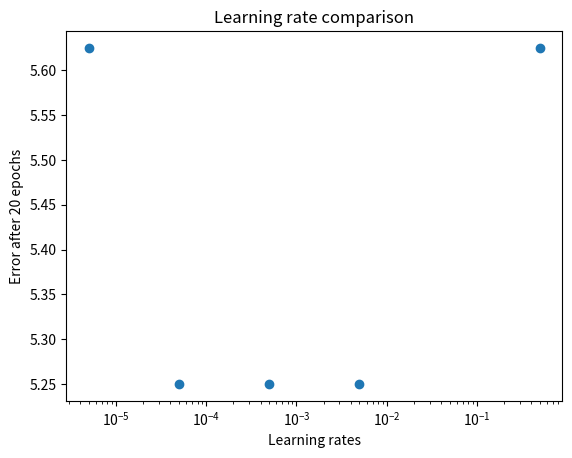
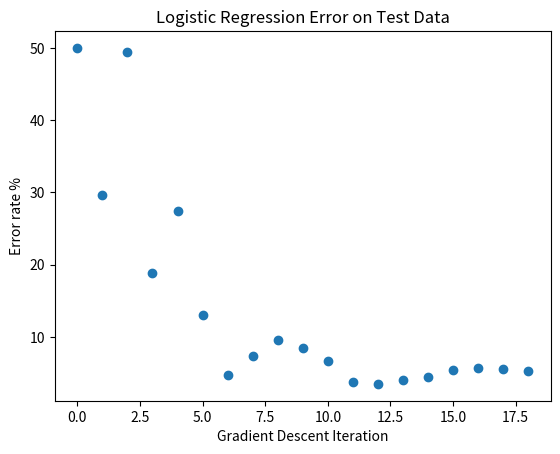
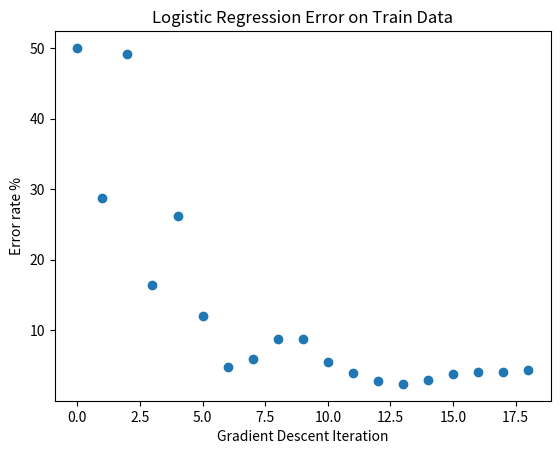
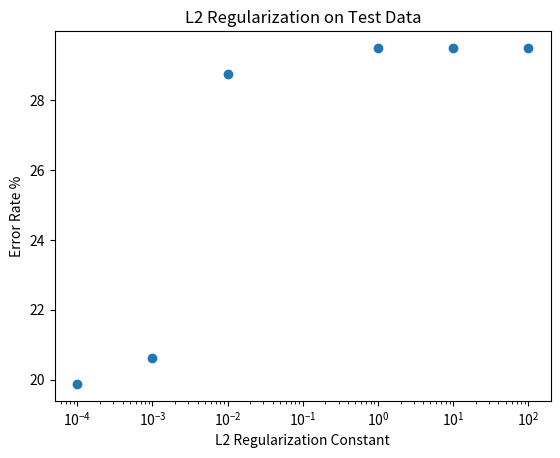
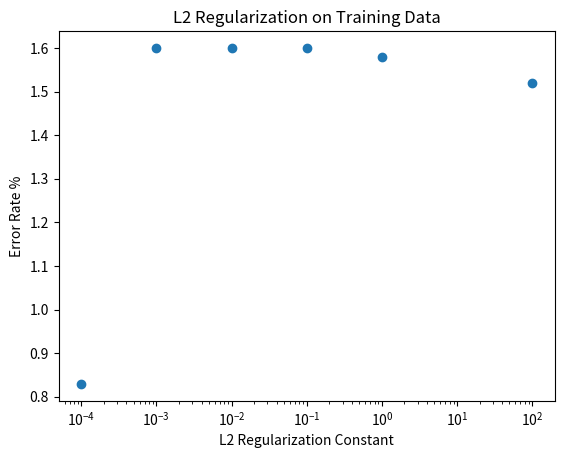
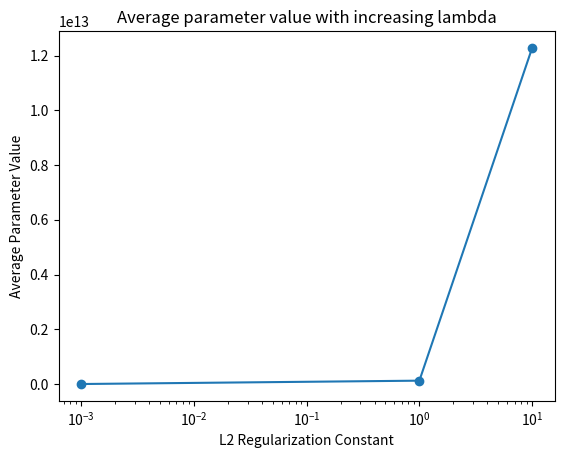

Source code (Python) for these figures, in order:
import numpy as np
import matplotlib.pyplot as plt

colors = np.random.rand(50)

""" END ERROR PER LEARNING RATE """
plt.figure()
plt.xlabel("Learning rates")
plt.ylabel("Error after 20 epochs")
plt.title("Learning rate comparison")
X = np.array([.000005, .00005, .0005, .005, .5])
Y = np.array([5.625, 5.25, 5.25, 5.25, 5.625])
plt.xscale('log')
plt.scatter(X, Y)

""" PLOT OF FINAL LEARNING RATE ERROR """
plt.figure()
plt.xlabel("Gradient Descent Iteration")
plt.ylabel("Error rate %")
plt.title("Logistic Regression Error on Test Data")
Y = np.array([50, 29.625, 49.375, 18.875, 27.375, 13, 4.75, 7.375, 9.625, 8.5, 6.625, 3.75, 3.5, 4, 4.5, 5.375, 5.75, 5.625, 5.25])
X = range(len(Y))
plt.scatter(X, Y)

""" PLOT OF FINAL LEARNING RATE ERROR """
plt.figure()
plt.xlabel("Gradient Descent Iteration")
plt.ylabel("Error rate %")
plt.title("Logistic Regression Error on Train Data")
Y = np.array([50, 28.7, 49.14, 16.42, 26.21, 12, 4.78, 6.0, 8.85, 8.85, 5.5, 4.0, 2.78, 2.42, 2.92, 3.85, 4.07, 4.14, 4.35])
X = range(len(Y))
plt.scatter(X, Y)

""" PLOT OF LAMBDA """
plt.figure()
plt.xlabel("L2 Regularization Constant")
plt.ylabel("Error Rate %")
plt.title("L2 Regularization on Test Data")
plt.xscale('log')
X = [.0001, .001, .01, 1, 10, 100]
Y = [19.875, 20.625, 28.75, 29.5, 29.5, 29.5]
plt.scatter(X, Y)

""" PLOT OF TRAIN ERROR LAMBDA """
plt.figure()
plt.xlabel("L2 Regularization Constant")
plt.xscale('log')
plt.ylabel("Error Rate %")
plt.title("L2 Regularization on Training Data")
X = [.0001, .001, .01, .1, 1, 100]
Y = [.829, 1.60, 1.60, 1.60, 1.58, 1.52]
plt.scatter(X, Y)

plt.figure()
plt.xlabel("L2 Regularization Constant")
plt.xscale('log')
plt.ylabel("Average Parameter Value")
plt.title("Average parameter value with increasing lambda")
X = [.001, 1, 10]
Y = [138637, 122784616970 , 12276682592000]
plt.plot(X, Y)
plt.scatter(X, Y)



plt.show()
